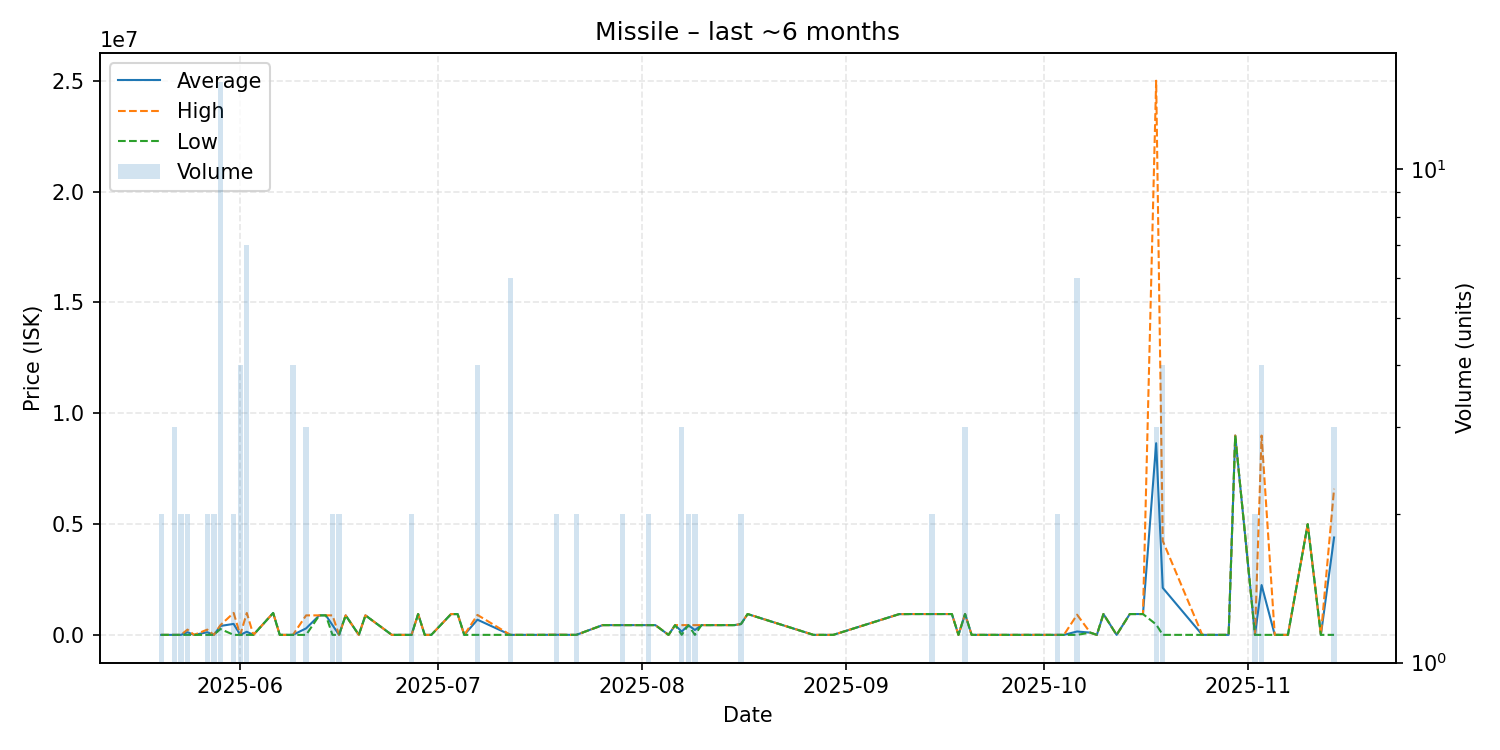

Data behind this chart, as committed beside it:
date, average, highest, lowest, order_count, volume
2025-05-20, 10060, 10060, 10060, 2, 2
2025-05-21, 10060, 10060, 10060, 1, 1
2025-05-22, 10060, 10060, 10060, 3, 3
2025-05-23, 10060, 10060, 10060, 2, 2
2025-05-24, 129030, 248000, 10060, 2, 2
2025-05-25, 10060, 10060, 10060, 1, 1
2025-05-27, 128530, 247000, 10060, 2, 2
2025-05-28, 10065, 10070, 10060, 2, 2
2025-05-29, 411593, 450000, 274500, 7, 15
2025-05-31, 504985, 999900, 10070, 2, 2
2025-06-01, 10070, 10070, 10070, 4, 4
2025-06-02, 151140, 997500, 10080, 4, 7
2025-06-03, 10090, 10090, 10090, 1, 1
2025-06-06, 997000, 997000, 997000, 1, 1
2025-06-07, 10110, 10110, 10110, 1, 1
2025-06-08, 10110, 10110, 10110, 1, 1
2025-06-09, 10110, 10110, 10110, 4, 4
2025-06-11, 303373, 889900, 10110, 3, 3
2025-06-13, 889900, 889900, 889900, 1, 1
2025-06-14, 889900, 889900, 889900, 1, 1
2025-06-15, 450045, 889900, 10190, 2, 2
2025-06-16, 10180, 10180, 10180, 1, 2
2025-06-17, 889900, 889900, 889900, 1, 1
2025-06-19, 10180, 10180, 10180, 1, 1
2025-06-20, 890000, 890000, 890000, 1, 1
2025-06-24, 10220, 10220, 10220, 1, 1
2025-06-27, 10210, 10210, 10210, 1, 2
2025-06-28, 950000, 950000, 950000, 1, 1
2025-06-29, 10210, 10210, 10210, 1, 1
2025-06-30, 10210, 10210, 10210, 1, 1
2025-07-03, 949700, 949700, 949700, 1, 1
2025-07-04, 945000, 945000, 945000, 1, 1
2025-07-05, 10210, 10210, 10210, 1, 1
2025-07-07, 695105, 910300, 10220, 4, 4
2025-07-12, 10230, 10230, 10230, 1, 6
2025-07-15, 10230, 10230, 10230, 1, 1
2025-07-16, 10240, 10240, 10240, 1, 1
2025-07-19, 15135, 20000, 10270, 2, 2
2025-07-22, 10270, 10270, 10270, 2, 2
2025-07-26, 449700, 449700, 449700, 1, 1
2025-07-27, 449800, 449800, 449800, 1, 1
2025-07-29, 449900, 449900, 449900, 2, 2
2025-08-01, 449900, 449900, 449900, 1, 1
2025-08-02, 449900, 449900, 449900, 1, 2
2025-08-03, 449900, 449900, 449900, 1, 1
2025-08-05, 10290, 10290, 10290, 1, 1
2025-08-06, 449800, 449800, 449800, 1, 1
2025-08-07, 156840, 449900, 10310, 3, 3
2025-08-08, 449900, 449900, 449900, 2, 2
2025-08-09, 230105, 449900, 10310, 2, 2
2025-08-10, 449900, 449900, 449900, 1, 1
2025-08-12, 449900, 449900, 449900, 1, 1
2025-08-13, 449900, 449900, 449900, 1, 1
2025-08-15, 450000, 450000, 450000, 1, 1
2025-08-16, 499500, 500000, 499000, 2, 2
2025-08-17, 949500, 949500, 949500, 1, 1
2025-08-27, 10370, 10370, 10370, 1, 1
2025-08-30, 10370, 10370, 10370, 1, 1
2025-09-09, 945200, 945200, 945200, 1, 1
2025-09-11, 949400, 949400, 949400, 1, 1
... 28 more rows
